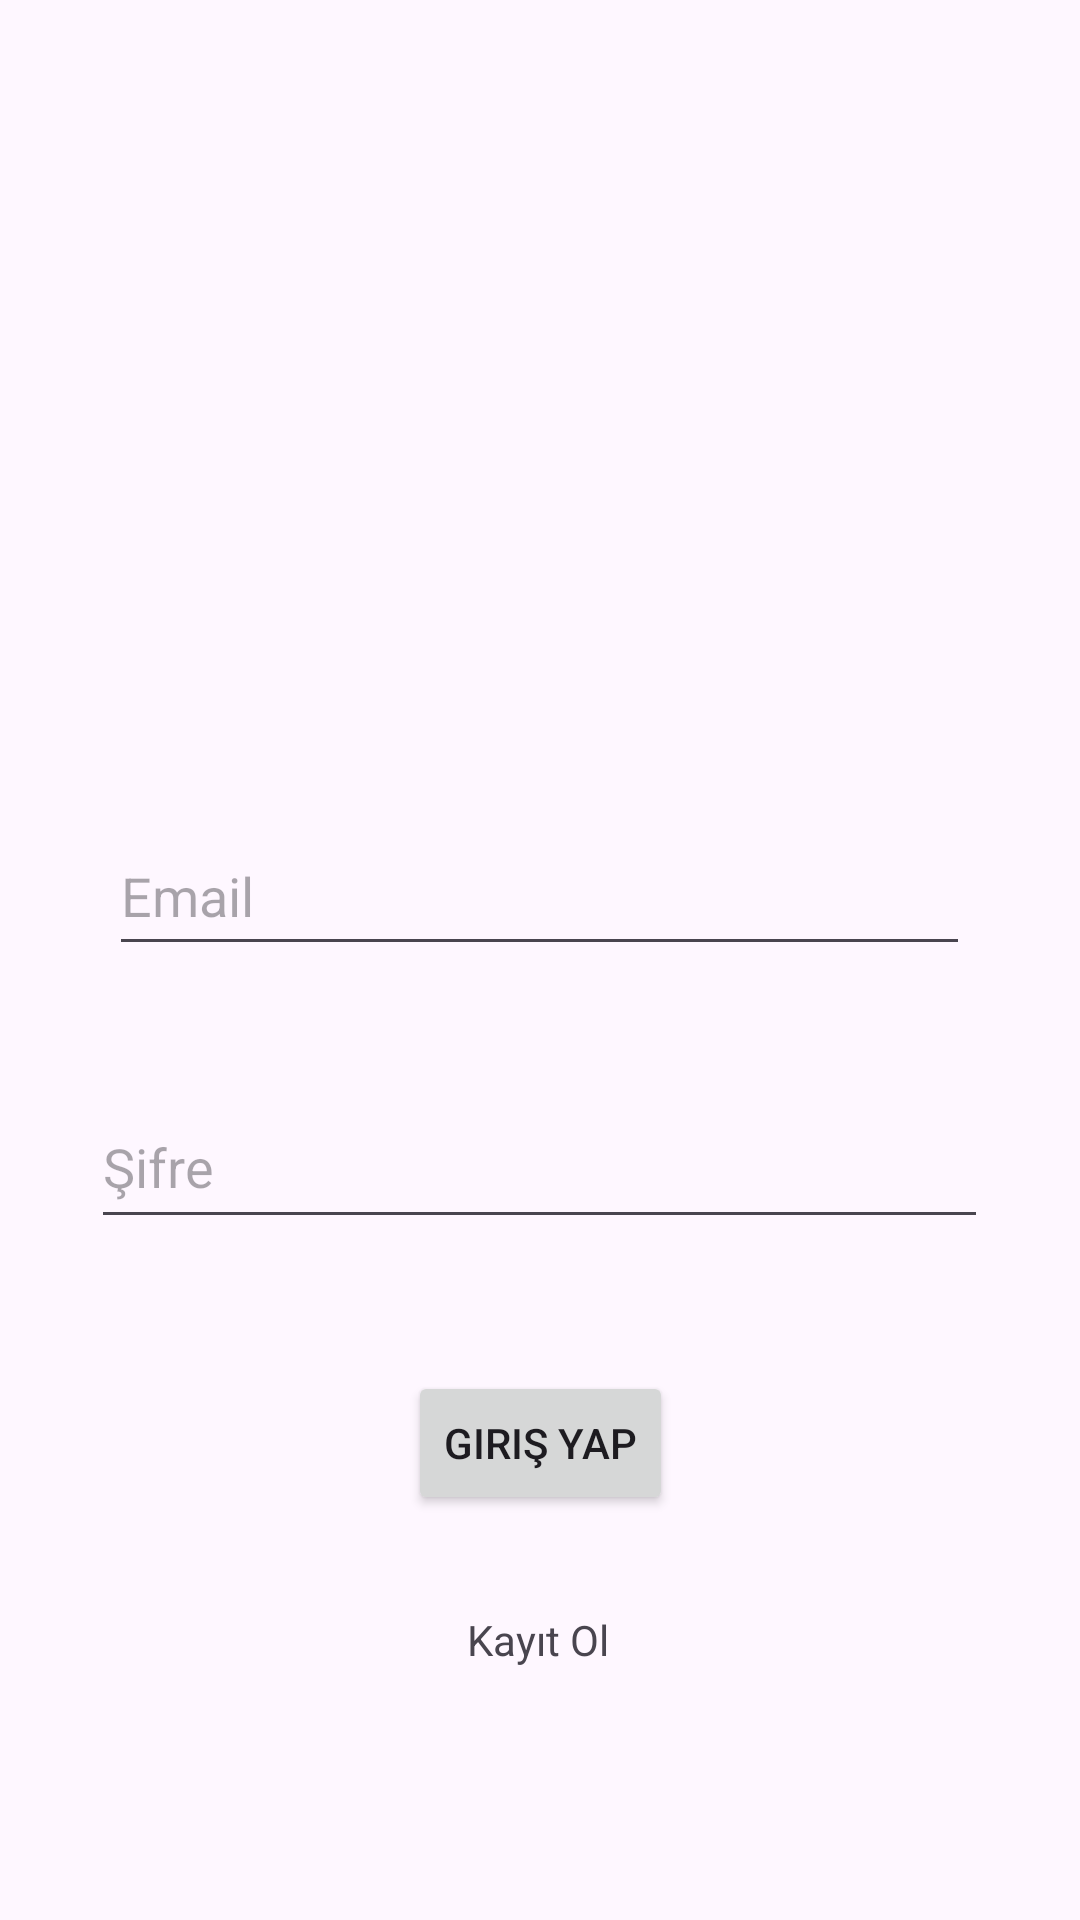

The Android layout XML behind this screen, and the referenced resources:
<!-- AndroidManifest.xml: application theme Theme.MobilFinalOdev -->
<!-- res/layout/activity_login.xml -->
<?xml version="1.0" encoding="utf-8"?>
<androidx.constraintlayout.widget.ConstraintLayout xmlns:android="http://schemas.android.com/apk/res/android"
    xmlns:app="http://schemas.android.com/apk/res-auto"
    xmlns:tools="http://schemas.android.com/tools"
    android:layout_width="match_parent"
    android:layout_height="match_parent"
    tools:context=".Login">

    <EditText
        android:id="@+id/logPassword"
        android:layout_width="299dp"
        android:layout_height="51dp"
        android:layout_marginTop="40dp"
        android:ems="10"
        android:hint="Şifre"
        android:inputType="textPassword"
        app:layout_constraintEnd_toEndOf="parent"
        app:layout_constraintHorizontal_bias="0.497"
        app:layout_constraintStart_toStartOf="parent"
        app:layout_constraintTop_toBottomOf="@+id/logEmail" />

    <EditText
        android:id="@+id/logEmail"
        android:layout_width="287dp"
        android:layout_height="50dp"
        android:layout_marginTop="272dp"
        android:ems="10"
        android:hint="Email"
        android:inputType="textEmailAddress"
        app:layout_constraintEnd_toEndOf="parent"
        app:layout_constraintHorizontal_bias="0.497"
        app:layout_constraintStart_toStartOf="parent"
        app:layout_constraintTop_toTopOf="parent" />

    <Button
        android:id="@+id/btn_Login"
        android:layout_width="wrap_content"
        android:layout_height="wrap_content"
        android:layout_marginTop="44dp"
        android:text="Giriş Yap"
        app:layout_constraintEnd_toEndOf="parent"
        app:layout_constraintStart_toStartOf="parent"
        app:layout_constraintTop_toBottomOf="@+id/logPassword" />

    <TextView
        android:id="@+id/textRegister"
        android:layout_width="wrap_content"
        android:layout_height="wrap_content"
        android:layout_marginTop="32dp"
        android:text="Kayıt Ol"
        app:layout_constraintEnd_toEndOf="parent"
        app:layout_constraintHorizontal_bias="0.498"
        app:layout_constraintStart_toStartOf="parent"
        app:layout_constraintTop_toBottomOf="@+id/btn_Login" />
</androidx.constraintlayout.widget.ConstraintLayout>
<!-- resources referenced by this layout -->
<resources>
  <style name="Theme.MobilFinalOdev" parent="Base.Theme.MobilFinalOdev" />
  <style name="Base.Theme.MobilFinalOdev" parent="Theme.Material3.DayNight.NoActionBar">
          
          
      </style>
</resources>
